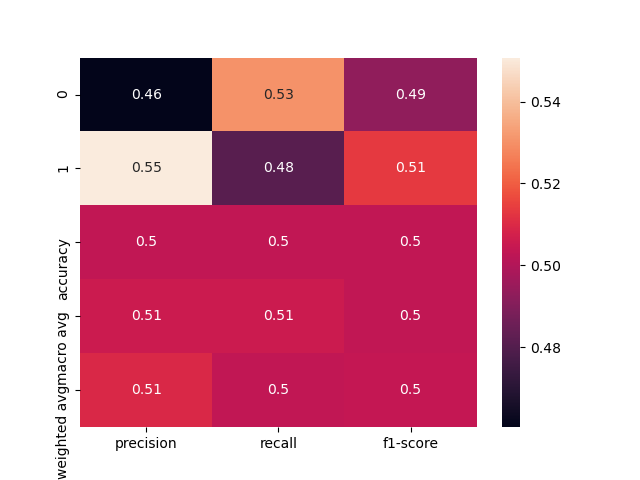

The file beside this chart, header and first rows:
, precision, recall, f1-score, support
0, 0.4605, 0.5303, 0.493, 66.0
1, 0.5507, 0.481, 0.5135, 79.0
accuracy, 0.5034, 0.5034, 0.5034, 0.5034
macro avg, 0.5056, 0.5057, 0.5032, 145.0
weighted avg, 0.5097, 0.5034, 0.5042, 145.0
